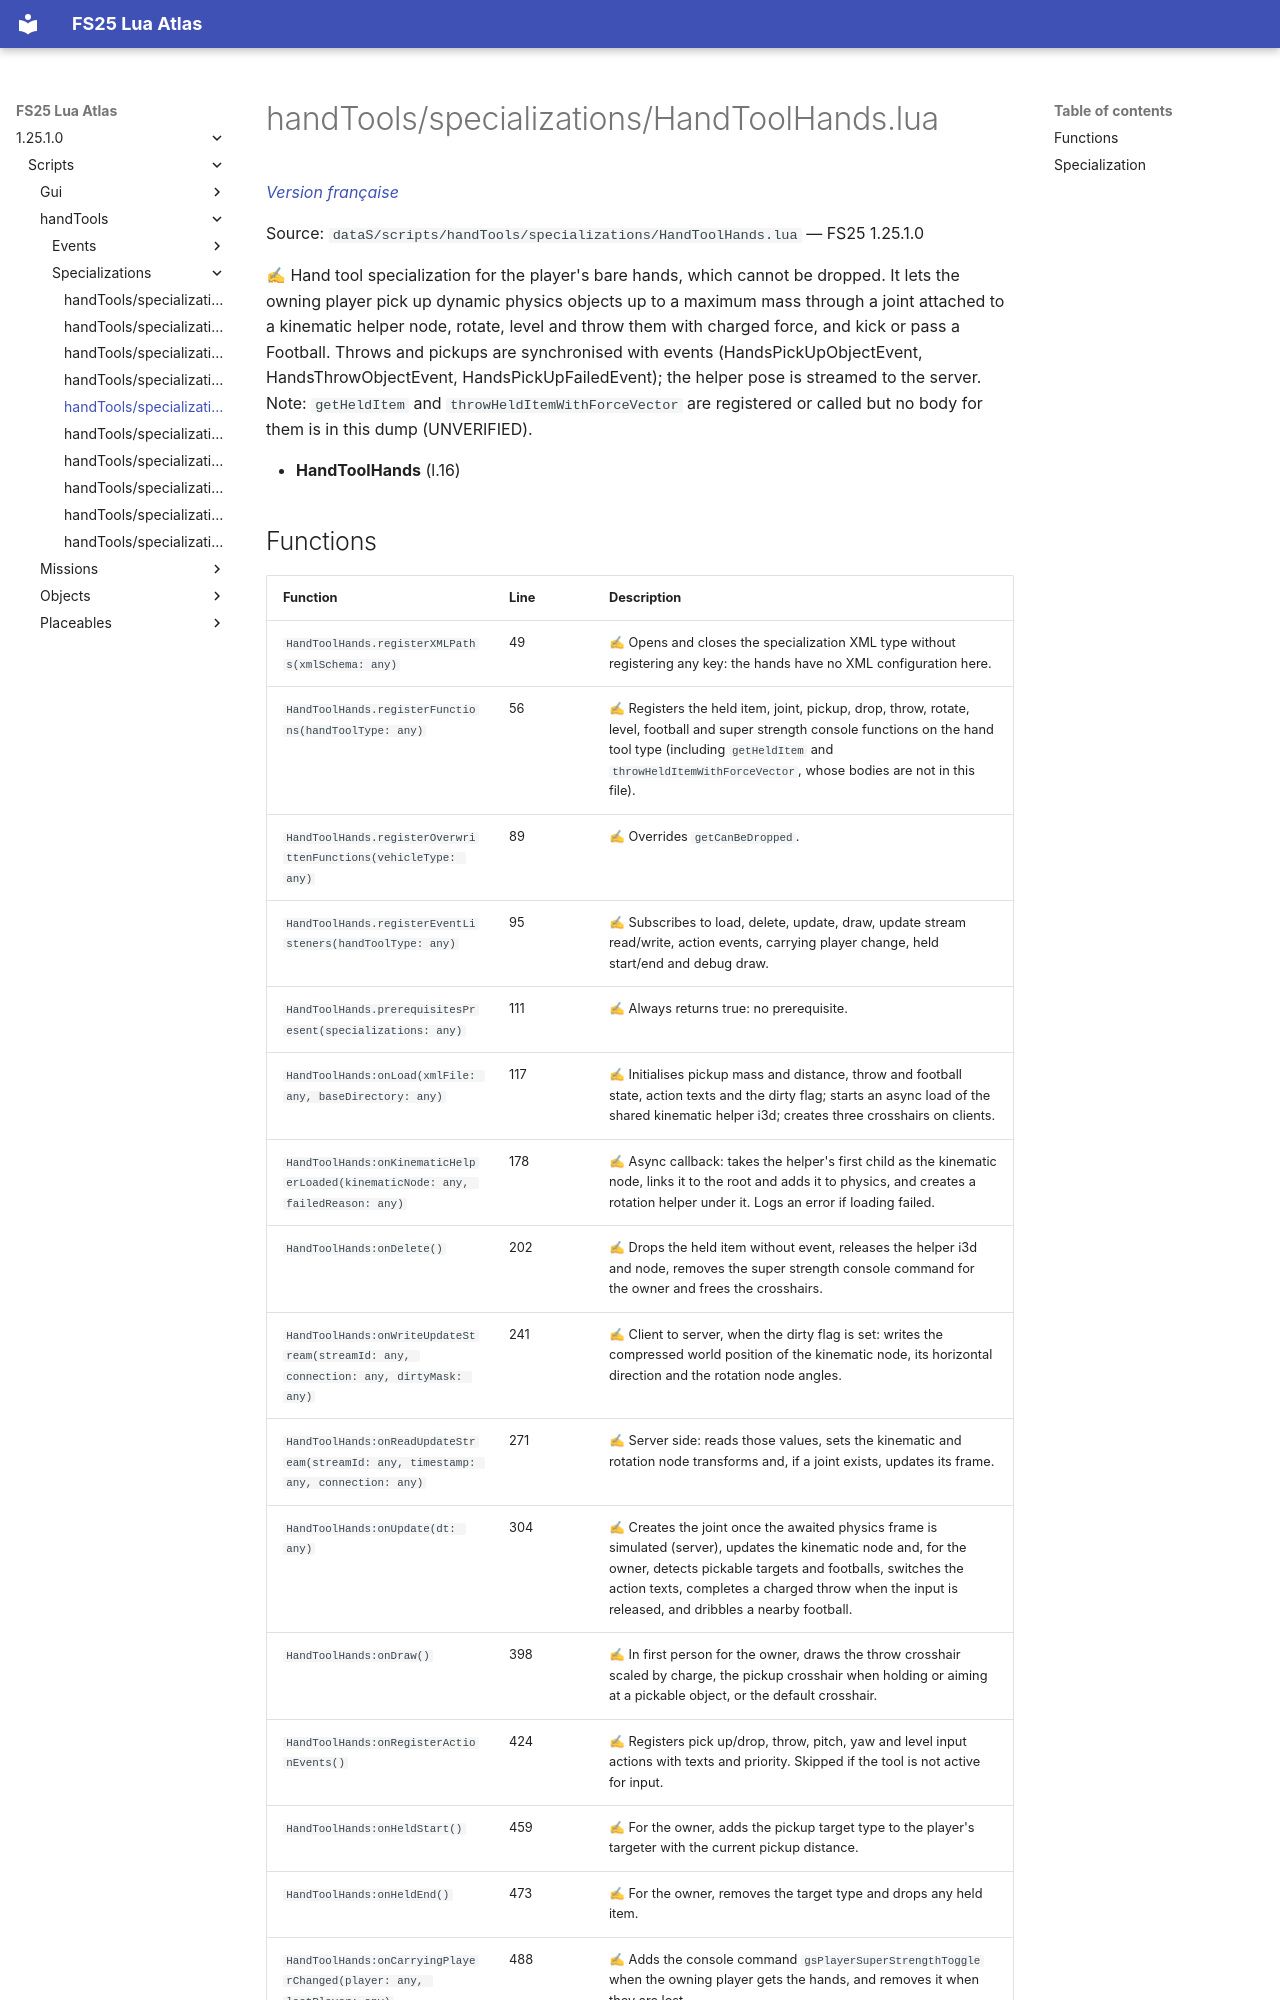

repository: Tim0219800/fs25-lua-atlas · page: 1.25.1.0/scripts/handTools/specializations/HandToolHands.html · generator: mkdocs

# handTools/specializations/HandToolHands.lua

*[Version française](../../../fr/scripts/handTools/specializations/HandToolHands.md)*

Source: `dataS/scripts/handTools/specializations/HandToolHands.lua` — FS25 1.25.1.0

✍ Hand tool specialization for the player's bare hands, which cannot be dropped. It lets the owning player pick up dynamic physics objects up to a maximum mass through a joint attached to a kinematic helper node, rotate, level and throw them with charged force, and kick or pass a Football. Throws and pickups are synchronised with events (HandsPickUpObjectEvent, HandsThrowObjectEvent, HandsPickUpFailedEvent); the helper pose is streamed to the server. Note: `getHeldItem` and `throwHeldItemWithForceVector` are registered or called but no body for them is in this dump (UNVERIFIED).

- **HandToolHands** (l.16)
